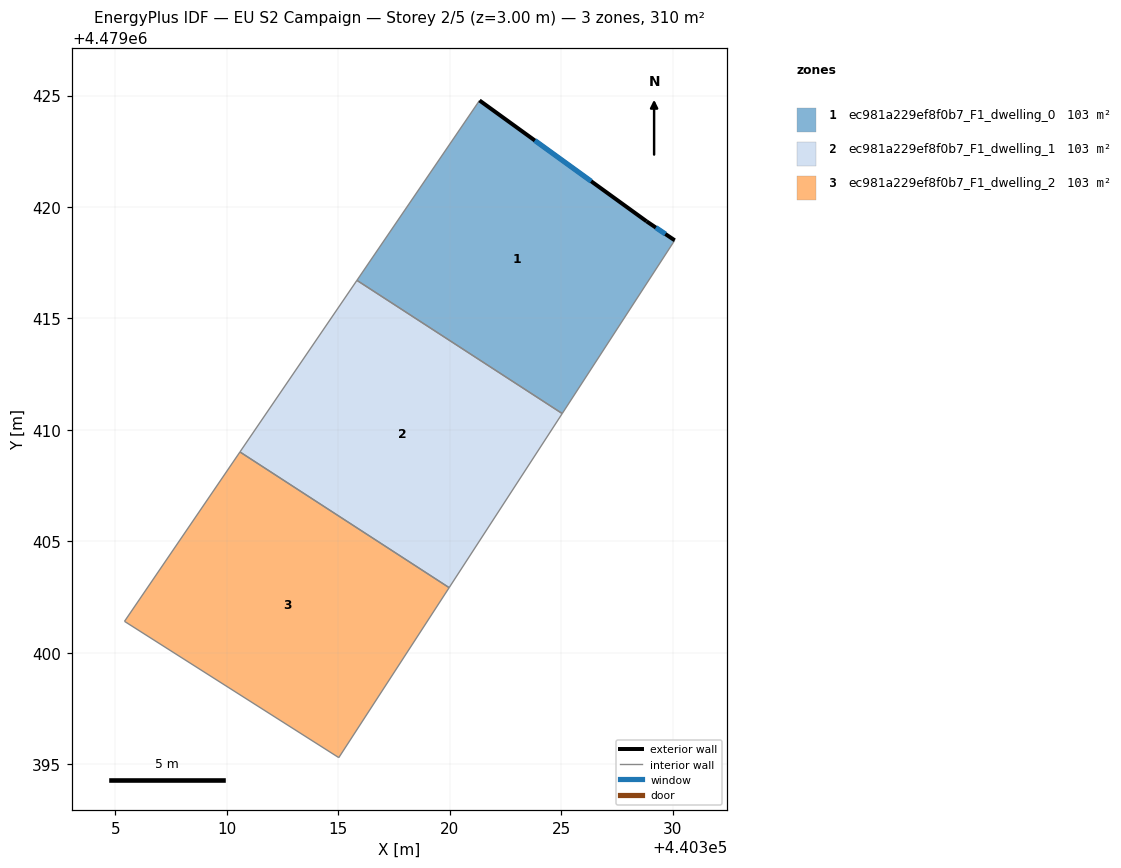
=== STOREY PLAN SPEC (per zone: floor XY polygon, exterior-wall plan segments, windows/doors) ===
zone 1: ec981a229ef8f0b7_F1_dwelling_0  (103.3 m²)
  floor: (440325.05, 4479410.73) (440330.10, 4479418.51) (440328.83, 4479419.36) (440321.34, 4479424.78) (440315.84, 4479416.71)
  exterior wall: (440321.34, 4479424.78) – (440328.83, 4479419.36)  [9.2 m]
    window: (440323.82, 4479422.98) – (440326.35, 4479421.16)  [3.2 m²]
  exterior wall: (440328.83, 4479419.36) – (440330.10, 4479418.51)  [1.5 m]
    window: (440329.25, 4479419.08) – (440329.68, 4479418.79)  [0.5 m²]
  interior walls: 3
zone 2: ec981a229ef8f0b7_F1_dwelling_1  (103.3 m²)
  floor: (440319.98, 4479402.92) (440325.05, 4479410.73) (440315.84, 4479416.71) (440310.59, 4479409.01)
  interior walls: 4
zone 3: ec981a229ef8f0b7_F1_dwelling_2  (103.3 m²)
  floor: (440315.03, 4479395.29) (440319.98, 4479402.92) (440310.59, 4479409.01) (440305.41, 4479401.41)
  interior walls: 4

=== DERIVED (storey summary) ===
Building: EU S2 Campaign
Storey: 2 of 5  (floor level z = 3.00 m)
Storey gross floor area: 309.8 m²
Zones on this storey: 3
  - ec981a229ef8f0b7_F1_dwelling_0: floor 103.3 m²; exterior wall 10.8 m (32.3 m²); 2 window(s) 3.7 m²; WWR 11.4%
  - ec981a229ef8f0b7_F1_dwelling_1: floor 103.3 m²
  - ec981a229ef8f0b7_F1_dwelling_2: floor 103.3 m²
Zone adjacency (shared interzone walls):
  - ec981a229ef8f0b7_F1_dwelling_0 ↔ ec981a229ef8f0b7_F1_dwelling_1
  - ec981a229ef8f0b7_F1_dwelling_1 ↔ ec981a229ef8f0b7_F1_dwelling_2